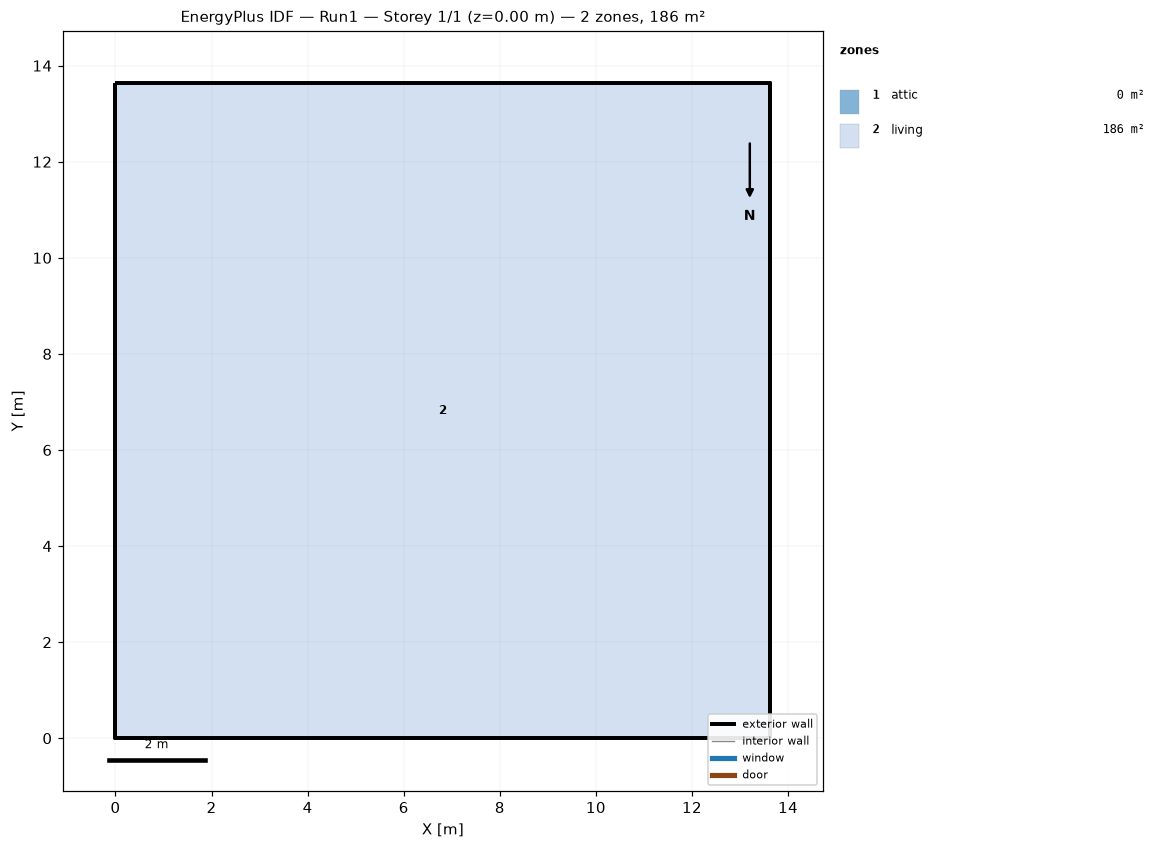
=== STOREY PLAN SPEC (per zone: floor XY polygon, exterior-wall plan segments, windows/doors) ===
zone 1: attic  (0.0 m²)
  exterior wall: (13.63, 0.00) – (13.63, 13.63) – (13.63, 6.82)  [20.4 m]
  exterior wall: (0.00, 13.63) – (0.00, 0.00) – (0.00, 6.82)  [20.4 m]
zone 2: living  (185.8 m²)
  floor: (0.00, 0.00) (0.00, 13.63) (13.63, 13.63) (13.63, 0.00)
  exterior wall: (0.00, 0.00) – (13.63, 0.00)  [13.6 m]
  exterior wall: (13.63, 0.00) – (13.63, 13.63)  [13.6 m]
  exterior wall: (13.63, 13.63) – (0.00, 13.63)  [13.6 m]
  exterior wall: (0.00, 13.63) – (0.00, 0.00)  [13.6 m]

=== DERIVED (storey summary) ===
Building: Run1
Storey: 1 of 1  (floor level z = 0.00 m)
Storey gross floor area: 185.8 m²
Zones on this storey: 2
  - attic: floor 0.0 m²; exterior wall 40.9 m (18.7 m²); WWR 0.0%
  - living: floor 185.8 m²; exterior wall 54.5 m (149.6 m²); WWR 0.0%
Zone adjacency: (none detected)